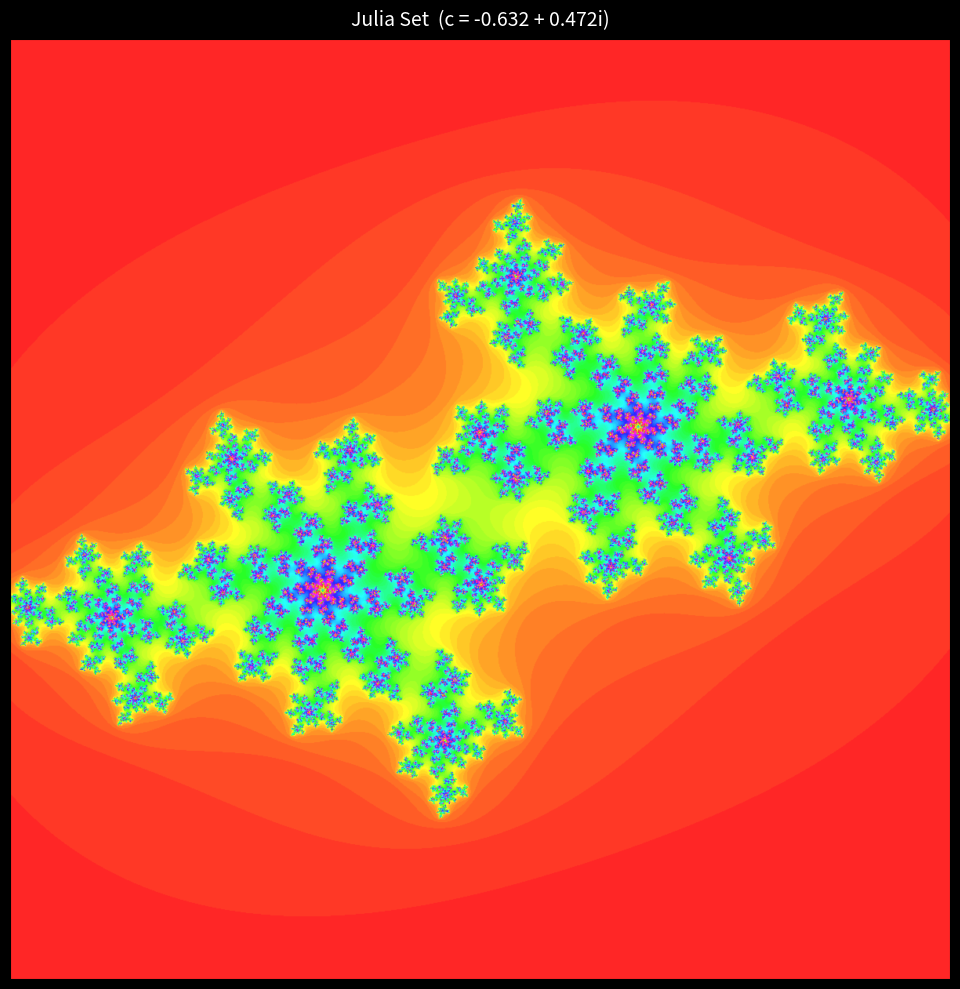

Recreate this plot in Python.
# -*- coding: utf-8 -*-
"""Untitled1.ipynb

Automatically generated by Colab.

Original file is located at
    https://colab.research.google.com/drive/1I8IaGh31E8h2EkwhDwg5GGFYpY4-SNhJ
"""

#Muhammad Ali Arshad Malik
#Fractal Image

"""
==================================================================
 STATIC MULTICOLORED JULIA SET FRACTAL (high-res PNG)
==================================================================

This is the code that generated the "julia_fractal.png" image shown
earlier -- a single, high-resolution, multicolored frame of the
Julia set fractal (rather than the animated version).

WHAT THIS PROGRAM DOES
-----------------------
This renders a *Julia Set* fractal -- a close cousin of the famous
Mandelbrot Set. Both come from repeatedly applying the same simple
rule to complex numbers:

        z_(n+1) = z_n^2 + c

    - For the MANDELBROT set, z starts at 0 and 'c' is the pixel
      coordinate (varies across the image, fixed per pixel).
    - For the JULIA set (what we draw here), 'c' is FIXED for the
      whole image, and 'z' starts at the pixel coordinate itself.

We iterate this formula for every pixel (treated as a complex number)
a fixed number of times. If a value "escapes" (its magnitude grows
past 2), we color that pixel based on HOW QUICKLY it escaped. Points
that never escape belong to the Julia set itself and are colored
black. This "escape time" coloring is what produces the swirling,
self-similar fractal patterns.

WHY IT'S MULTICOLORED
-----------------------
Escape-time values are mapped through an HSV (Hue-Saturation-Value)
color wheel, cycled a few times across the range of escape counts.
This turns the plain black-and-white "did it escape or not" data
into vivid rainbow contour bands.

REQUIREMENTS
-------------
    pip install numpy matplotlib

HOW TO RUN
-----------
    python julia_fractal_static.py

This saves "julia_fractal.png" in the current folder. (In Google
Colab, just paste this whole file into a cell and run it -- the
image will render inline automatically since Colab displays the
last plt figure by default; or call plt.show() if you prefer to see
it before it's saved.)

KEY CS IDEAS DEMONSTRATED
---------------------------
    - Recursion / iteration (the z = z^2 + c loop)
    - Self-similarity (zoom into any region -> similar structure)
    - Vectorized numeric computation with NumPy (fast, whole-image
      math instead of slow per-pixel Python loops)
==================================================================
"""

import numpy as np
import matplotlib.pyplot as plt
import matplotlib.colors as mcolors


# ------------------------------------------------------------------
# 1. CONFIGURATION -- feel free to tweak these to explore the fractal
# ------------------------------------------------------------------

WIDTH, HEIGHT = 1200, 1200    # output image resolution in pixels
MAX_ITER = 300                 # how many times we apply z = z^2 + c
                                # before giving up on a point (higher
                                # = more detail, but slower)
ZOOM = 1.4                     # how "zoomed in" the view is
                                # (smaller number = more zoomed in)

# 'c' is fixed for a static image. This particular value (a point on
# a circle of radius 0.7885, at angle 2.5 radians) is a well-known
# "sweet spot" that produces a rich, dendrite-like Julia set shape.
C_RADIUS = 0.7885
C_ANGLE = 2.5
C = C_RADIUS * np.exp(1j * C_ANGLE)

# The complex-plane window we render (centered at 0,0)
X_MIN, X_MAX = -ZOOM, ZOOM
Y_MIN, Y_MAX = -ZOOM, ZOOM


# ------------------------------------------------------------------
# 2. BUILD THE COORDINATE GRID
# ------------------------------------------------------------------
# Create a 2D grid of complex numbers, one per pixel. Each pixel's
# (x, y) position becomes the REAL and IMAGINARY part of a complex
# number z = x + iy. This grid is what we iterate on.

x = np.linspace(X_MIN, X_MAX, WIDTH)
y = np.linspace(Y_MIN, Y_MAX, HEIGHT)
X, Y = np.meshgrid(x, y)
Z = X + 1j * Y   # Z.shape == (HEIGHT, WIDTH), dtype = complex


# ------------------------------------------------------------------
# 3. COMPUTE THE ESCAPE-TIME FRACTAL
# ------------------------------------------------------------------
# For every point in the grid, repeatedly apply z = z^2 + c and
# record how many iterations it took to "escape" (|z| > 2). This is
# fully VECTORIZED with NumPy: instead of a slow Python for-loop over
# every one of the WIDTH*HEIGHT pixels, we update the *entire grid at
# once* on each iteration, which is dramatically faster.

escape_counts = np.zeros(Z.shape, dtype=int)     # result buffer
still_bounded = np.ones(Z.shape, dtype=bool)     # which pixels haven't escaped yet

for i in range(MAX_ITER):
    # --- THE CORE FRACTAL RECURRENCE ---
    # Only update points that haven't escaped yet (saves time and
    # avoids numeric overflow on already-diverged points).
    Z[still_bounded] = Z[still_bounded] ** 2 + C

    # A point has "escaped" once its distance from the origin
    # exceeds 2 (the standard escape radius -- once |z| > 2 the
    # sequence is mathematically guaranteed to run away to infinity).
    escaped_now = np.abs(Z) > 2

    # Points escaping on THIS iteration get their escape time
    # recorded (only the ones that were still bounded before).
    newly_escaped = escaped_now & still_bounded
    escape_counts[newly_escaped] = i

    # Remove newly-escaped points from the "still bounded" set so we
    # stop iterating on them.
    still_bounded &= ~escaped_now

    # Early exit: if literally every pixel has escaped, no point
    # continuing the loop.
    if not still_bounded.any():
        break

# Anything still bounded at the end belongs to the Julia set itself.
escape_counts[still_bounded] = MAX_ITER


# ------------------------------------------------------------------
# 4. COLOR THE RESULT WITH AN HSV RAINBOW WHEEL
# ------------------------------------------------------------------
# - HUE cycles smoothly with the escape count, producing rainbow
#   bands that trace the fractal's contour lines.
# - SATURATION and VALUE are kept high so colors look vibrant, except
#   points that never escaped (part of the true Julia set), which we
#   force to pure black for visual contrast.

normalized = escape_counts / escape_counts.max()
hue = (normalized * 3.0) % 1.0        # * 3 cycles the rainbow a few
                                       # times for tighter, more
                                       # colorful bands
saturation = np.full_like(hue, 0.85)
value = np.where(escape_counts >= MAX_ITER, 0.0, 1.0)  # black for "in the set"

hsv_image = np.dstack((hue, saturation, value))
rgb_image = mcolors.hsv_to_rgb(hsv_image)


# ------------------------------------------------------------------
# 5. RENDER AND SAVE
# ------------------------------------------------------------------

fig, ax = plt.subplots(figsize=(10, 10))
fig.patch.set_facecolor("black")
ax.imshow(rgb_image, extent=(X_MIN, X_MAX, Y_MIN, Y_MAX), interpolation="bilinear")
ax.set_xticks([])
ax.set_yticks([])
ax.set_title(
    f"Julia Set  (c = {C.real:.3f} + {C.imag:.3f}i)",
    color="white", fontsize=14, pad=10,
)

plt.tight_layout()
plt.savefig("julia_fractal.png", dpi=150, facecolor="black")
plt.show()

print("Saved julia_fractal.png")
